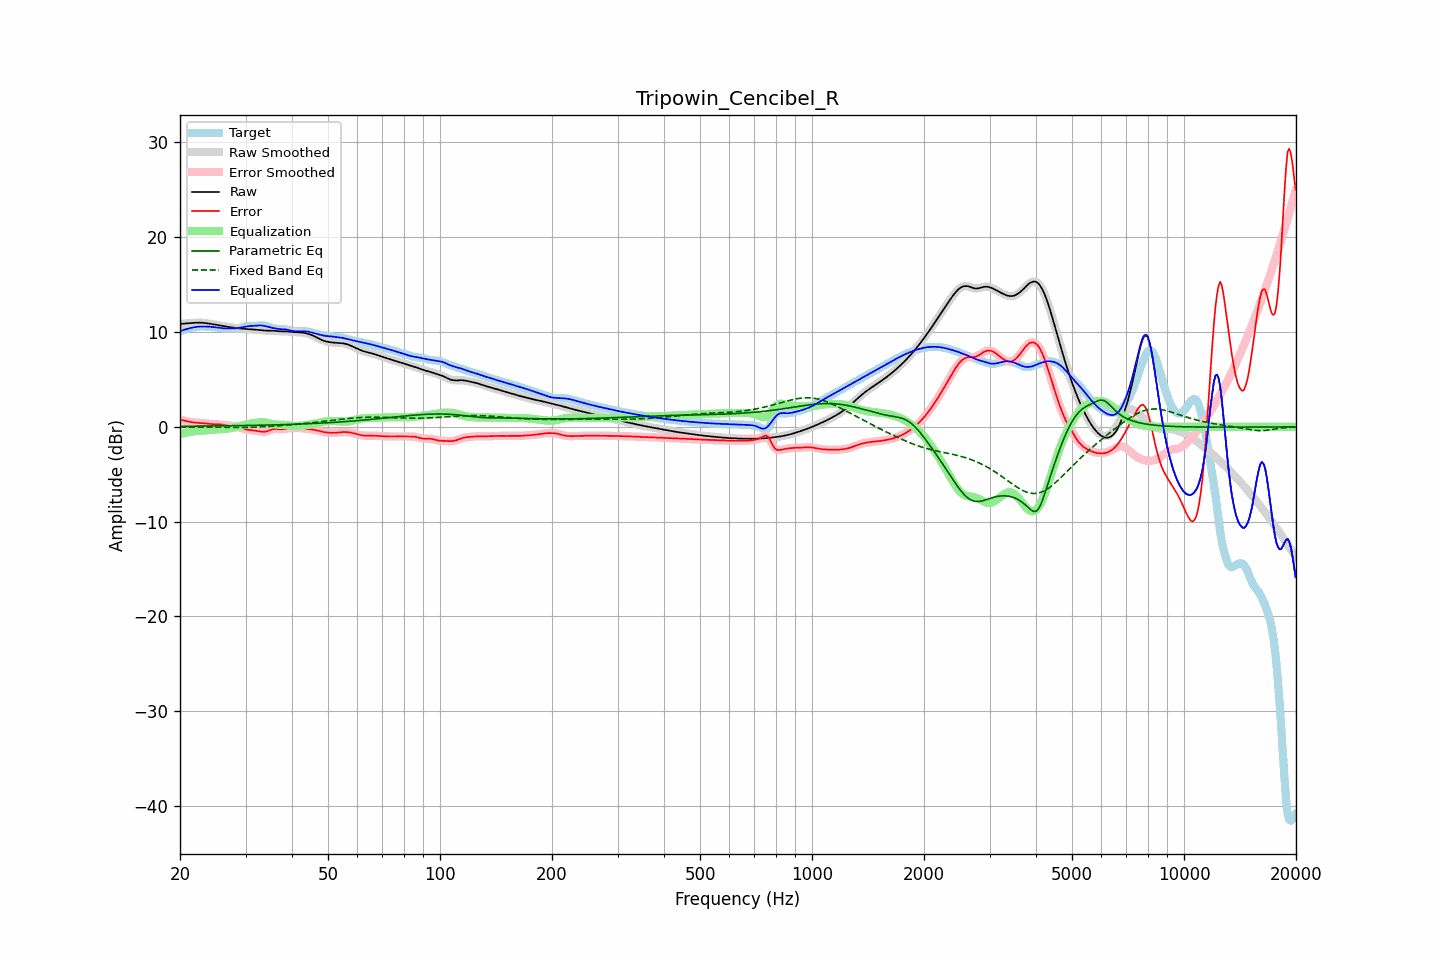

The data file committed next to this chart (first rows):
frequency, raw, error, smoothed, error_smoothed, equalization, parametric_eq, fixed_band_eq, equalized_raw, equalized_smoothed, target
20.00, 10.85, 0.75, 10.85, 0.76, -0.77, 0.06, -0.02, 10.09, 10.09, 10.10
20.20, 10.87, 0.72, 10.87, 0.72, -0.72, 0.06, -0.02, 10.15, 10.15, 10.15
20.40, 10.88, 0.69, 10.88, 0.68, -0.68, 0.06, -0.02, 10.21, 10.21, 10.20
20.61, 10.90, 0.65, 10.90, 0.65, -0.64, 0.07, -0.02, 10.26, 10.26, 10.25
20.81, 10.91, 0.61, 10.91, 0.61, -0.60, 0.07, -0.02, 10.31, 10.31, 10.30
21.02, 10.92, 0.57, 10.92, 0.57, -0.57, 0.07, -0.02, 10.36, 10.36, 10.36
21.23, 10.94, 0.53, 10.94, 0.53, -0.53, 0.07, -0.03, 10.40, 10.40, 10.41
21.44, 10.95, 0.50, 10.95, 0.50, -0.51, 0.07, -0.03, 10.45, 10.45, 10.45
21.66, 10.97, 0.48, 10.97, 0.48, -0.48, 0.07, -0.03, 10.49, 10.49, 10.49
21.87, 10.98, 0.45, 10.98, 0.46, -0.46, 0.07, -0.03, 10.52, 10.52, 10.52
22.09, 10.99, 0.44, 10.99, 0.44, -0.44, 0.08, -0.03, 10.54, 10.54, 10.55
22.31, 10.99, 0.43, 10.99, 0.43, -0.43, 0.08, -0.03, 10.56, 10.56, 10.56
22.54, 10.99, 0.42, 10.99, 0.42, -0.42, 0.08, -0.03, 10.58, 10.58, 10.58
22.76, 10.99, 0.41, 10.99, 0.41, -0.40, 0.08, -0.04, 10.58, 10.58, 10.58
22.99, 10.98, 0.40, 10.98, 0.40, -0.39, 0.08, -0.04, 10.59, 10.59, 10.58
23.22, 10.96, 0.38, 10.96, 0.38, -0.38, 0.08, -0.04, 10.59, 10.59, 10.58
23.45, 10.95, 0.37, 10.95, 0.37, -0.36, 0.09, -0.04, 10.58, 10.58, 10.58
23.69, 10.92, 0.35, 10.92, 0.35, -0.34, 0.09, -0.04, 10.58, 10.58, 10.58
23.92, 10.90, 0.33, 10.90, 0.33, -0.33, 0.09, -0.04, 10.57, 10.57, 10.57
24.16, 10.87, 0.31, 10.87, 0.31, -0.31, 0.09, -0.05, 10.56, 10.56, 10.56
24.40, 10.84, 0.29, 10.84, 0.29, -0.30, 0.09, -0.05, 10.54, 10.54, 10.55
24.65, 10.81, 0.28, 10.81, 0.28, -0.29, 0.09, -0.05, 10.52, 10.52, 10.53
24.89, 10.78, 0.27, 10.78, 0.27, -0.28, 0.10, -0.05, 10.50, 10.50, 10.51
25.14, 10.75, 0.27, 10.75, 0.27, -0.27, 0.10, -0.05, 10.48, 10.48, 10.48
25.39, 10.72, 0.27, 10.72, 0.27, -0.26, 0.10, -0.05, 10.46, 10.46, 10.45
25.65, 10.69, 0.26, 10.69, 0.26, -0.25, 0.10, -0.06, 10.44, 10.44, 10.43
25.91, 10.66, 0.25, 10.66, 0.25, -0.24, 0.11, -0.06, 10.42, 10.42, 10.41
26.16, 10.63, 0.23, 10.63, 0.23, -0.22, 0.11, -0.06, 10.40, 10.40, 10.40
26.43, 10.60, 0.21, 10.60, 0.21, -0.21, 0.11, -0.06, 10.39, 10.39, 10.39
26.69, 10.57, 0.18, 10.57, 0.18, -0.19, 0.11, -0.06, 10.38, 10.38, 10.39
26.96, 10.55, 0.16, 10.55, 0.16, -0.17, 0.11, -0.06, 10.38, 10.38, 10.39
27.23, 10.52, 0.13, 10.52, 0.13, -0.14, 0.12, -0.06, 10.38, 10.38, 10.39
27.50, 10.50, 0.11, 10.50, 0.11, -0.12, 0.12, -0.06, 10.38, 10.38, 10.39
27.77, 10.48, 0.09, 10.48, 0.09, -0.09, 0.12, -0.06, 10.39, 10.39, 10.38
28.05, 10.45, 0.07, 10.45, 0.07, -0.06, 0.12, -0.06, 10.39, 10.39, 10.38
28.33, 10.43, 0.04, 10.43, 0.04, -0.02, 0.13, -0.06, 10.41, 10.41, 10.39
28.62, 10.41, -0.01, 10.41, -0.01, 0.02, 0.13, -0.06, 10.43, 10.43, 10.41
28.90, 10.38, -0.06, 10.38, -0.06, 0.07, 0.13, -0.06, 10.45, 10.45, 10.44
29.19, 10.37, -0.12, 10.37, -0.12, 0.12, 0.14, -0.06, 10.48, 10.48, 10.48
29.48, 10.35, -0.18, 10.35, -0.17, 0.17, 0.14, -0.06, 10.52, 10.52, 10.53
29.78, 10.34, -0.23, 10.34, -0.23, 0.21, 0.14, -0.05, 10.55, 10.55, 10.57
30.08, 10.33, -0.27, 10.33, -0.27, 0.25, 0.14, -0.05, 10.58, 10.58, 10.60
30.38, 10.32, -0.31, 10.32, -0.30, 0.29, 0.15, -0.05, 10.61, 10.61, 10.62
30.68, 10.31, -0.33, 10.31, -0.33, 0.32, 0.15, -0.04, 10.63, 10.63, 10.64
30.99, 10.29, -0.35, 10.29, -0.35, 0.35, 0.15, -0.04, 10.64, 10.64, 10.64
31.30, 10.28, -0.36, 10.28, -0.36, 0.37, 0.16, -0.03, 10.65, 10.65, 10.64
31.61, 10.27, -0.38, 10.27, -0.38, 0.40, 0.16, -0.03, 10.67, 10.67, 10.65
31.93, 10.25, -0.41, 10.25, -0.41, 0.42, 0.16, -0.02, 10.68, 10.68, 10.66
32.24, 10.24, -0.43, 10.24, -0.44, 0.45, 0.17, -0.02, 10.69, 10.69, 10.68
32.57, 10.23, -0.46, 10.23, -0.47, 0.47, 0.17, -0.01, 10.70, 10.70, 10.69
32.89, 10.21, -0.49, 10.21, -0.49, 0.49, 0.17, -0.00, 10.70, 10.70, 10.71
33.22, 10.19, -0.51, 10.19, -0.51, 0.50, 0.18, 0.01, 10.69, 10.69, 10.71
33.55, 10.18, -0.52, 10.18, -0.52, 0.49, 0.18, 0.01, 10.67, 10.67, 10.70
33.89, 10.16, -0.50, 10.16, -0.50, 0.47, 0.19, 0.02, 10.63, 10.63, 10.66
34.23, 10.15, -0.46, 10.15, -0.46, 0.44, 0.19, 0.03, 10.59, 10.59, 10.61
34.57, 10.14, -0.41, 10.15, -0.41, 0.40, 0.19, 0.04, 10.54, 10.54, 10.55
34.92, 10.14, -0.34, 10.14, -0.35, 0.36, 0.20, 0.05, 10.50, 10.50, 10.49
35.27, 10.15, -0.29, 10.14, -0.29, 0.32, 0.20, 0.06, 10.46, 10.46, 10.43
35.62, 10.14, -0.24, 10.14, -0.25, 0.28, 0.21, 0.07, 10.43, 10.43, 10.39
35.97, 10.13, -0.22, 10.13, -0.23, 0.26, 0.21, 0.08, 10.39, 10.39, 10.36
... 635 more rows
